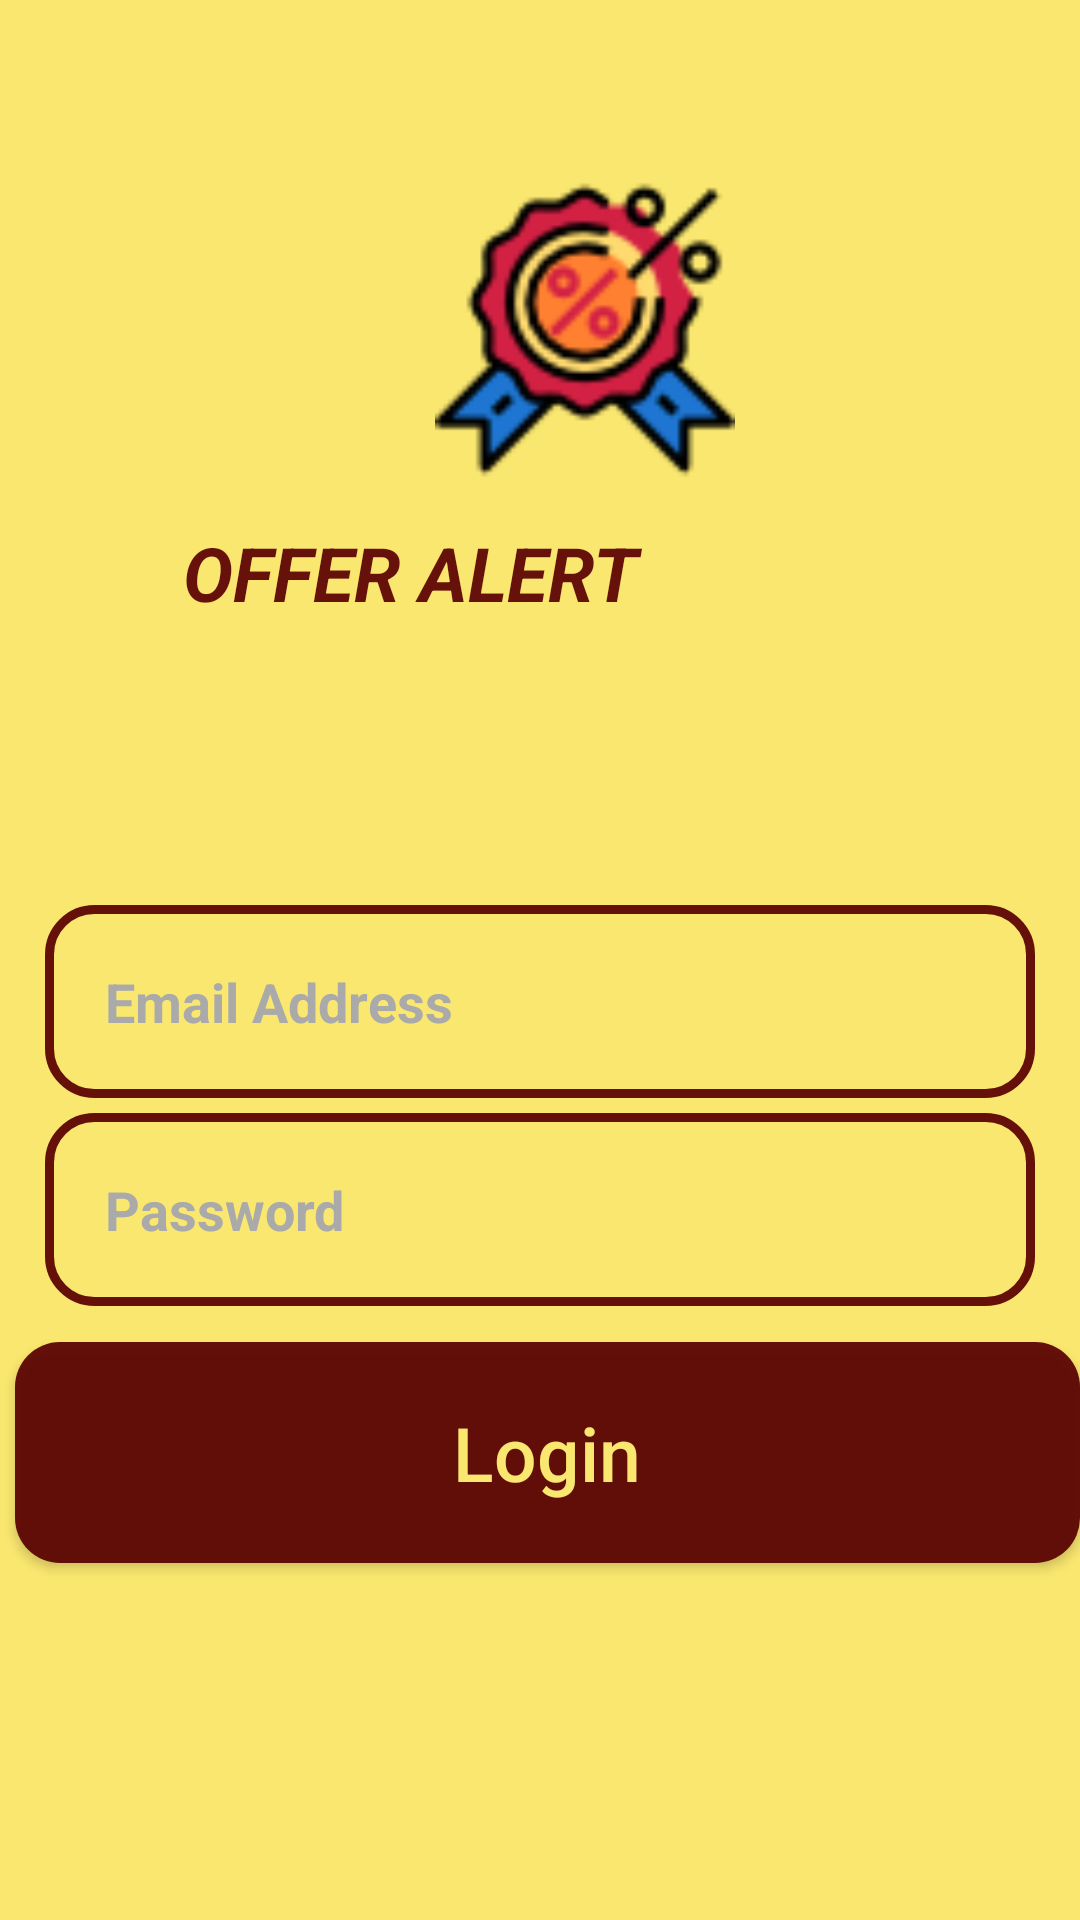

Android layout source for this screen:
<!-- AndroidManifest.xml: application theme AppTheme -->
<!-- res/layout/activity_login.xml -->
<?xml version="1.0" encoding="utf-8"?>
<RelativeLayout xmlns:android="http://schemas.android.com/apk/res/android"
    xmlns:app="http://schemas.android.com/apk/res-auto"
    xmlns:tools="http://schemas.android.com/tools"
    android:layout_width="match_parent"
    android:layout_height="match_parent"
    android:background="@color/colorYellow"
    tools:context=".LoginActivity">

    <ImageView
        android:id="@+id/app_logo"
        android:layout_width="300dp"
        android:layout_height="100dp"
        android:layout_alignParentStart="true"
        android:layout_marginStart="45dp"
        android:layout_marginTop="60dp"
        android:src="@drawable/offer_logo" />

    <TextView
        android:id="@+id/text01"
        android:layout_width="220dp"
        android:layout_height="wrap_content"
        android:layout_alignParentTop="true"
        android:layout_alignParentEnd="true"
        android:layout_marginTop="174dp"
        android:layout_marginEnd="79dp"
        android:text="@string/T1"
        android:textAllCaps="true"
        android:textColor="@color/colorDred"
        android:textSize="25sp"
        android:textStyle="bold|italic" />

    <EditText
        android:id="@+id/email"
        android:layout_width="match_parent"
        android:layout_height="wrap_content"
        android:layout_below="@id/text01"
        android:layout_marginLeft="15dp"
        android:layout_marginTop="94dp"
        android:layout_marginRight="15dp"
        android:background="@drawable/input_design"
        android:hint="Email Address"
        android:inputType="text"
        android:padding="20dp"
        android:textColor="@android:color/black"
        android:textColorHint="@android:color/darker_gray"
        android:textSize="18sp"
        android:textStyle="bold" />

    <EditText
        android:id="@+id/password"
        android:layout_width="match_parent"
        android:layout_height="wrap_content"
        android:layout_below="@id/email"
        android:layout_marginLeft="15dp"
        android:layout_marginTop="5dp"
        android:layout_marginRight="15dp"
        android:background="@drawable/input_design"
        android:hint="Password"
        android:inputType="textPassword"
        android:padding="20dp"
        android:textColor="@android:color/black"
        android:textColorHint="@android:color/darker_gray"
        android:textSize="18sp"
        android:textStyle="bold" />

    <LinearLayout
        android:id="@+id/linear_layout01"
        android:layout_width="match_parent"
        android:layout_height="wrap_content"
        android:orientation="horizontal"
        android:layout_below="@id/password"
        android:layout_marginTop="5dp"
        />

    <Button
        android:id="@+id/login_button"
        android:layout_width="match_parent"
        android:layout_height="wrap_content"
        android:layout_below="@+id/linear_layout01"
        android:layout_alignParentStart="true"
        android:layout_marginStart="5dp"
        android:layout_marginLeft="15dp"
        android:layout_marginTop="7dp"
        android:layout_marginRight="15dp"
        android:onClick="check"
        android:background="@drawable/buttons"
        android:padding="20dp"
        android:text="@string/B_login"
        android:textAllCaps="false"
        android:textColor="@color/colorYellow"
        android:textSize="25sp" />

</RelativeLayout>
<!-- resources referenced by this layout -->
<resources>
  <color name="colorDred">#F05C0404</color>
  <color name="colorYellow">#FAE76F</color>
  <!-- drawable buttons (drawable) -->
  <?xml version="1.0" encoding="utf-8"?>
  <shape xmlns:android="http://schemas.android.com/apk/res/android">
  
      <solid
          android:color="@color/colorDred">
  
      </solid>
      <corners
          android:radius="15dp">
      </corners>
  
  </shape>
  <!-- drawable input_design (drawable) -->
  <?xml version="1.0" encoding="utf-8"?>
  <shape xmlns:android="http://schemas.android.com/apk/res/android">
      <stroke
          android:color="@color/colorDred"
          android:width="3dp"
          ></stroke>
      <corners
          android:radius="15dp"
          ></corners>
  </shape>
  <!-- drawable offer_logo: png bitmap (drawable, 5006 bytes) -->
  <string name="B_login">Login</string>
  <string name="T1">Offer Alert</string>
  <style name="AppTheme" parent="Theme.AppCompat.DayNight.NoActionBar">
          
          <item name="colorPrimary">@color/colorPrimary</item>
          <item name="colorPrimaryDark">@color/colorPrimaryDark</item>
          <item name="colorAccent">@color/colorAccent</item>
      </style>
  <color name="colorPrimary" />
  <color name="colorPrimaryDark" />
  <color name="colorAccent" />
</resources>
